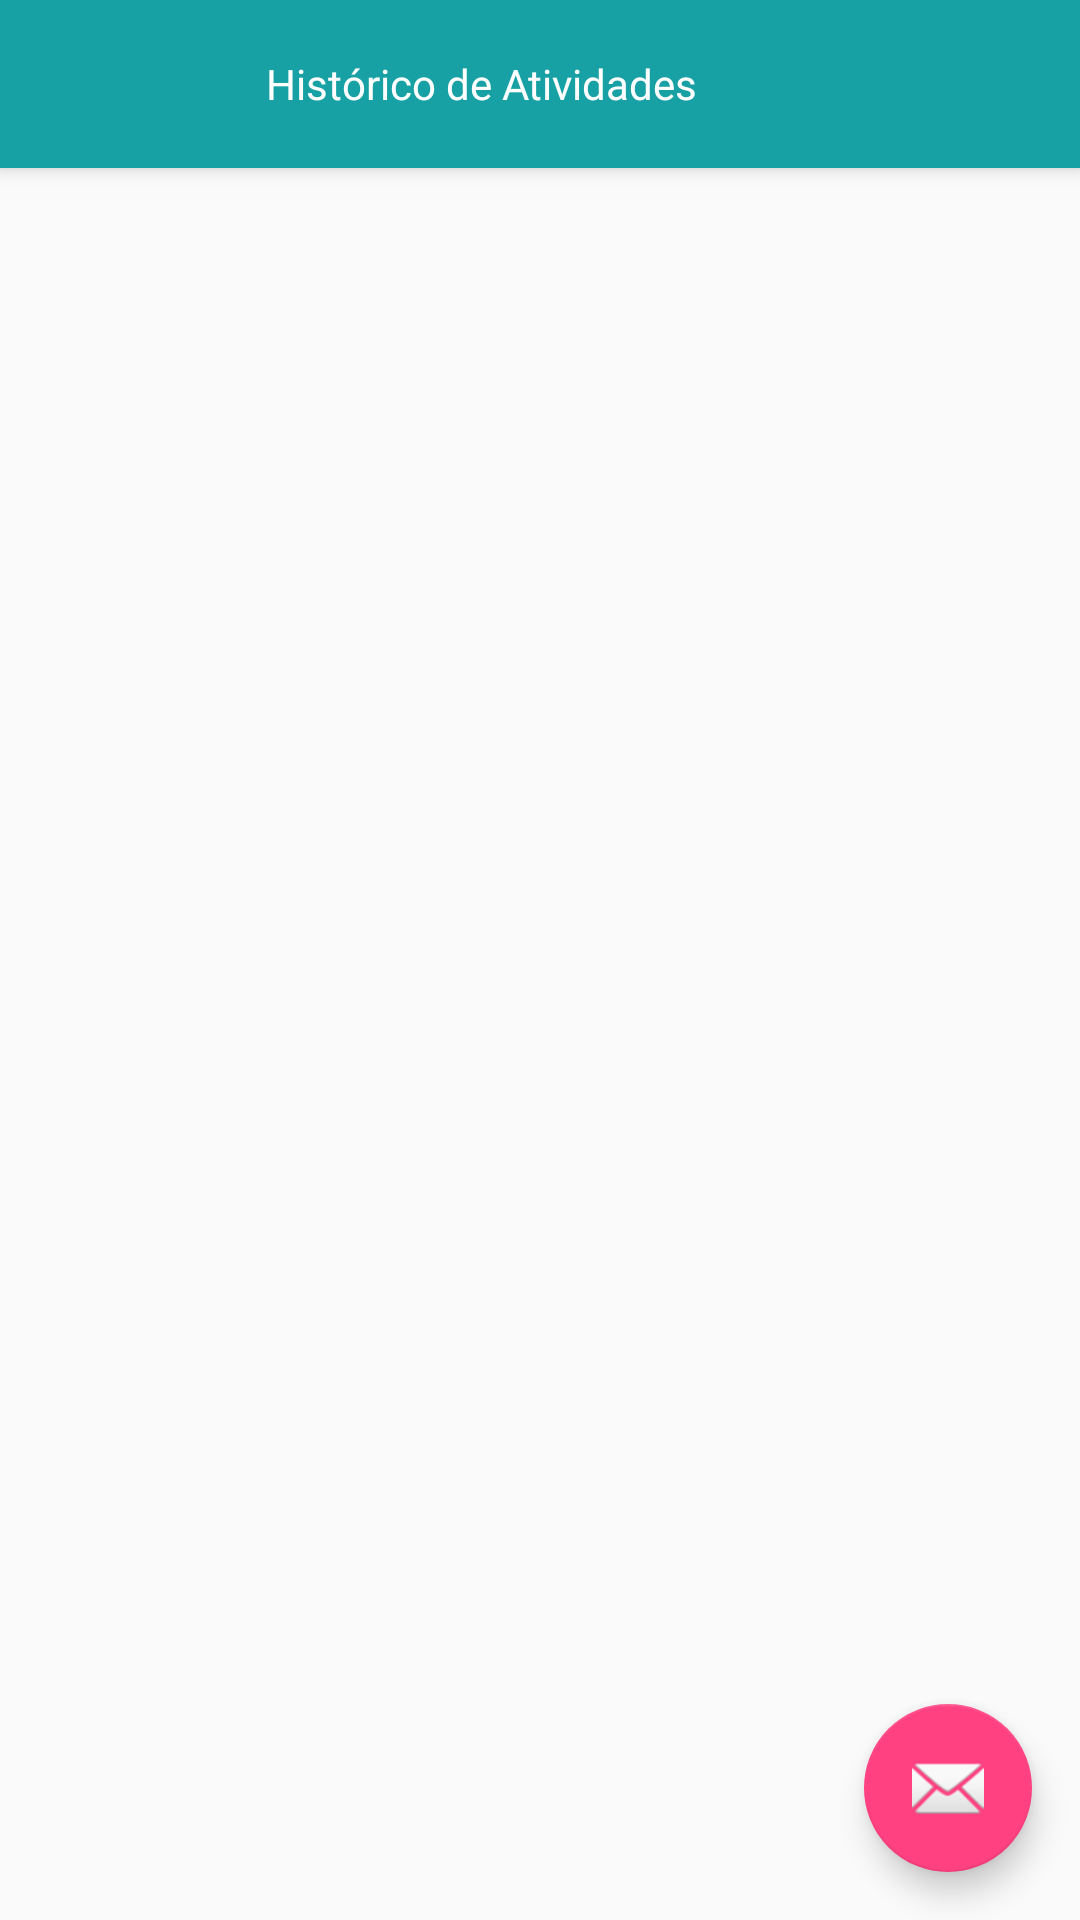

The Android layout XML behind this screen, and the referenced resources:
<!-- AndroidManifest.xml: activity theme AppTheme.NoActionBar -->
<!-- res/layout/activity_history.xml -->
<?xml version="1.0" encoding="utf-8"?>
<android.support.design.widget.CoordinatorLayout xmlns:android="http://schemas.android.com/apk/res/android"
    xmlns:app="http://schemas.android.com/apk/res-auto"
    xmlns:tools="http://schemas.android.com/tools"
    android:layout_width="match_parent"
    android:layout_height="match_parent"
    android:fitsSystemWindows="true"
    tools:context="com.android.smartportao.HistoryActivity">

    <android.support.design.widget.AppBarLayout
        android:layout_width="match_parent"
        android:layout_height="wrap_content"
        android:theme="@style/AppTheme.AppBarOverlay">

        <android.support.v7.widget.Toolbar
            android:id="@+id/toolbar"
            android:layout_width="match_parent"
            android:layout_height="?attr/actionBarSize"
            android:background="?attr/colorPrimary"
            app:popupTheme="@style/AppTheme.PopupOverlay">
            <TextView
        android:layout_marginRight="55dp"
        android:layout_width="match_parent"
        android:layout_height="match_parent"
        android:gravity="center"
        android:textColor="#ffffff"
        android:layout_gravity="center"
        android:text="Histórico de Atividades"
        android:id="@+id/toolbar_history_title" />
    </android.support.v7.widget.Toolbar>

    </android.support.design.widget.AppBarLayout>

    <include layout="@layout/content_history" />

    <android.support.design.widget.FloatingActionButton
        android:id="@+id/fab"
        android:layout_width="wrap_content"
        android:layout_height="wrap_content"
        android:layout_gravity="bottom|end"
        android:layout_margin="@dimen/fab_margin"
        android:src="@android:drawable/ic_dialog_email" />

</android.support.design.widget.CoordinatorLayout>
<!-- res/layout/content_history.xml (included above) -->
<?xml version="1.0" encoding="utf-8"?>
<RelativeLayout xmlns:android="http://schemas.android.com/apk/res/android"
    xmlns:app="http://schemas.android.com/apk/res-auto"
    xmlns:tools="http://schemas.android.com/tools"
    android:layout_width="match_parent"
    android:layout_height="match_parent"
    android:paddingBottom="@dimen/activity_vertical_margin"
    android:paddingLeft="@dimen/activity_horizontal_margin"
    android:paddingRight="@dimen/activity_horizontal_margin"
    android:paddingTop="@dimen/activity_vertical_margin"
    app:layout_behavior="@string/appbar_scrolling_view_behavior"
    tools:context="com.android.smartportao.HistoryActivity"
    tools:showIn="@layout/activity_history">

</RelativeLayout>
<!-- resources referenced by this layout -->
<resources>
  <dimen name="activity_horizontal_margin">16dp</dimen>
  <dimen name="activity_vertical_margin">16dp</dimen>
  <dimen name="fab_margin">16dp</dimen>
  <style name="AppTheme.AppBarOverlay" parent="ThemeOverlay.AppCompat.Dark.ActionBar" />
  <style name="AppTheme.PopupOverlay" parent="ThemeOverlay.AppCompat.Light" />
  <style name="AppTheme.NoActionBar">
          <item name="windowActionBar">false</item>
          <item name="windowNoTitle">true</item>
      </style>
</resources>
